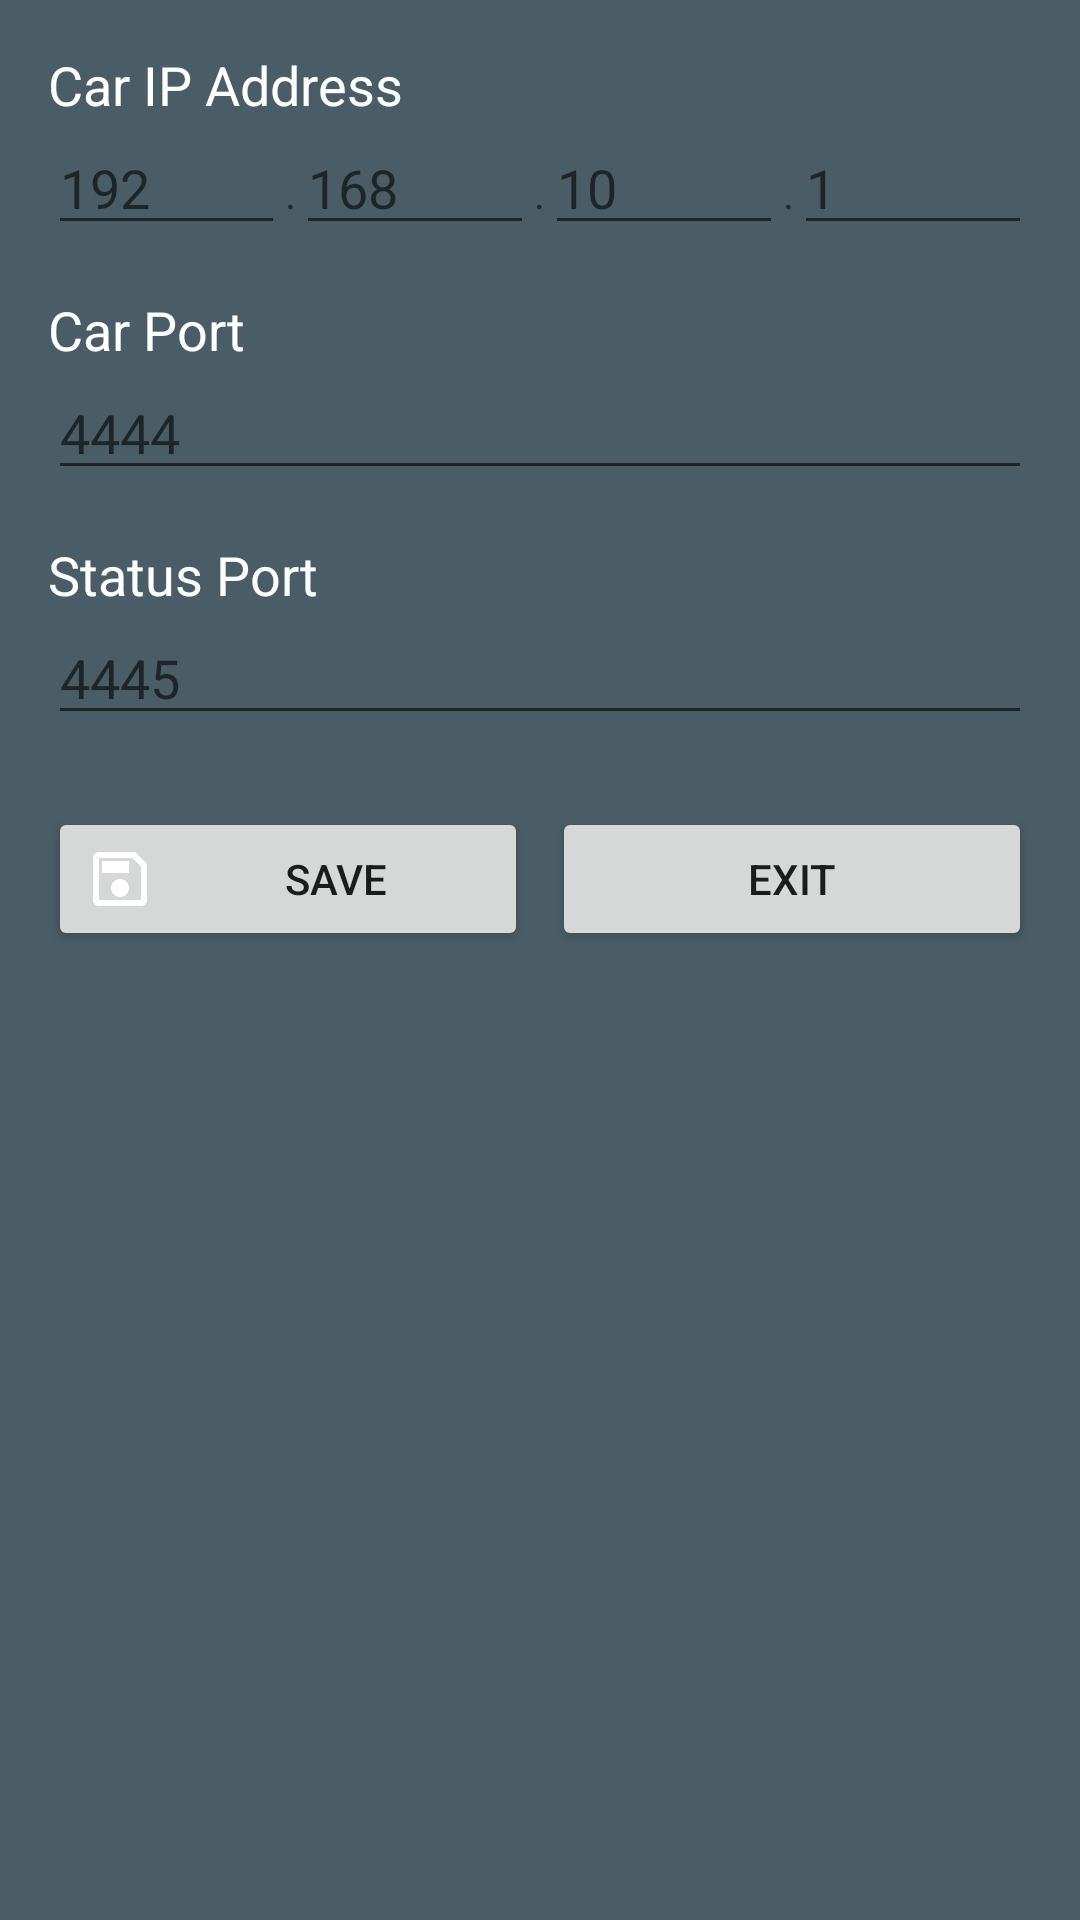

Write the Android layout XML for this screen, with the resource values it uses.
<!-- AndroidManifest.xml: application theme Theme.MecanumCar -->
<!-- res/layout/activity_settings.xml -->
<?xml version="1.0" encoding="utf-8"?>
<LinearLayout xmlns:android="http://schemas.android.com/apk/res/android"
    android:layout_width="match_parent"
    android:layout_height="match_parent"
    android:orientation="vertical"
    android:background="#4A5C66"
    android:padding="16dp">

    <TextView
        android:layout_width="wrap_content"
        android:layout_height="wrap_content"
        android:textColor="#FFFFFF"
        android:text="@string/car_ip_address"
        android:textSize="18sp" />

    <LinearLayout
        android:layout_width="match_parent"
        android:layout_height="wrap_content"
        android:orientation="horizontal">

        <EditText
            android:id="@+id/ipField1"
            android:layout_width="0dp"
            android:layout_height="wrap_content"
            android:layout_weight="1"
            android:inputType="number"
            android:maxLength="3"
            android:hint="192" />

        <TextView
            android:layout_width="wrap_content"
            android:layout_height="wrap_content"
            android:text="." />

        <EditText
            android:id="@+id/ipField2"
            android:layout_width="0dp"
            android:layout_height="wrap_content"
            android:layout_weight="1"
            android:inputType="number"
            android:maxLength="3"
            android:hint="168" />

        <TextView
            android:layout_width="wrap_content"
            android:layout_height="wrap_content"
            android:text="." />

        <EditText
            android:id="@+id/ipField3"
            android:layout_width="0dp"
            android:layout_height="wrap_content"
            android:layout_weight="1"
            android:inputType="number"
            android:maxLength="3"
            android:hint="10" />

        <TextView
            android:layout_width="wrap_content"
            android:layout_height="wrap_content"
            android:text="." />

        <EditText
            android:id="@+id/ipField4"
            android:layout_width="0dp"
            android:layout_height="wrap_content"
            android:layout_weight="1"
            android:inputType="number"
            android:maxLength="3"
            android:hint="1" />
    </LinearLayout>

    <TextView
        android:layout_width="wrap_content"
        android:layout_height="wrap_content"
        android:textColor="#FFFFFF"
        android:text="@string/car_port"
        android:textSize="18sp"
        android:layout_marginTop="16dp" />

    <EditText
        android:id="@+id/portField"
        android:layout_width="match_parent"
        android:layout_height="wrap_content"
        android:inputType="number"
        android:hint="4444" />

    <TextView
        android:layout_width="wrap_content"
        android:layout_height="wrap_content"
        android:textColor="#FFFFFF"
        android:text="@string/status_port"
        android:textSize="18sp"
        android:layout_marginTop="16dp" />

    <EditText
        android:id="@+id/statusPortField"
        android:layout_width="match_parent"
        android:layout_height="wrap_content"
        android:inputType="number"
        android:hint="4445" />

    <LinearLayout
        android:layout_width="match_parent"
        android:layout_height="wrap_content"
        android:layout_marginTop="24dp"
        android:orientation="horizontal">

        <Button
            android:id="@+id/saveButton"
            android:layout_width="0dp"
            android:layout_height="wrap_content"
            android:layout_weight="1"
            android:text="@string/save"
            android:drawableLeft="@drawable/ic_save"
            android:drawablePadding="8dp" />

        <Button
            android:id="@+id/exitButton"
            android:layout_width="0dp"
            android:layout_height="wrap_content"
            android:layout_weight="1"
            android:text="@string/exit"
            android:drawableLeft="@drawable/ic_exit"
            android:drawablePadding="8dp"
            android:layout_marginStart="8dp" />
    </LinearLayout>

</LinearLayout>
<!-- resources referenced by this layout -->
<resources>
  <!-- drawable ic_save (drawable) -->
  <vector xmlns:android="http://schemas.android.com/apk/res/android"
      android:width="24dp"
      android:height="24dp"
      android:viewportWidth="960"
      android:viewportHeight="960"
      android:tint="@android:color/white">
    <path
        android:fillColor="@android:color/white"
        android:pathData="M840,280L840,760Q840,793 816.5,816.5Q793,840 760,840L200,840Q167,840 143.5,816.5Q120,793 120,760L120,200Q120,167 143.5,143.5Q167,120 200,120L680,120L840,280ZM760,314L646,200L200,200Q200,200 200,200Q200,200 200,200L200,760Q200,760 200,760Q200,760 200,760L760,760Q760,760 760,760Q760,760 760,760L760,314ZM480,720Q530,720 565,685Q600,650 600,600Q600,550 565,515Q530,480 480,480Q430,480 395,515Q360,550 360,600Q360,650 395,685Q430,720 480,720ZM240,400L600,400L600,240L240,240L240,400ZM200,314L200,760Q200,760 200,760Q200,760 200,760L200,760Q200,760 200,760Q200,760 200,760L200,200Q200,200 200,200Q200,200 200,200L200,200L200,314Z"/>
  </vector>
  <string name="car_ip_address">Car IP Address</string>
  <string name="car_port">Car Port</string>
  <string name="exit">Exit</string>
  <string name="save">Save</string>
  <string name="status_port">Status Port</string>
  <style name="Theme.MecanumCar" parent="Theme.MaterialComponents.DayNight.DarkActionBar">
          
          <item name="colorPrimary">#80BA24</item>
          <item name="colorPrimaryVariant">#80BA24</item>
          <item name="colorOnPrimary">#FFFFFF</item>
          
          <item name="colorSecondary">#4A5C66</item>
          <item name="colorSecondaryVariant">#4A5C66</item>
          <item name="colorOnSecondary">#FFFFFF</item>
      </style>
</resources>
